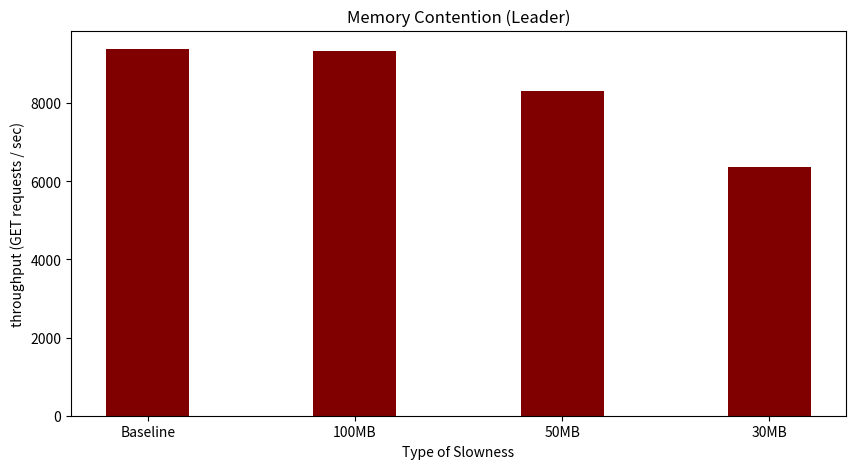

The script that saved this image:
import matplotlib.pyplot as plt
   
data = {'Baseline': 562905 // 60, '100MB': 560358 // 60, '50MB': 497808 // 60, '30MB': 381969 // 60 }
key_list = list(data.keys())
throughput_list = list(data.values())
  
fig = plt.figure(figsize = (10, 5))
 
# creating the bar plot
plt.bar(key_list, throughput_list, color ='maroon',
        width = 0.4)
 
plt.xlabel("Type of Slowness")
plt.ylabel("throughput (GET requests / sec)")
plt.title("Memory Contention (Leader)")
plt.show()